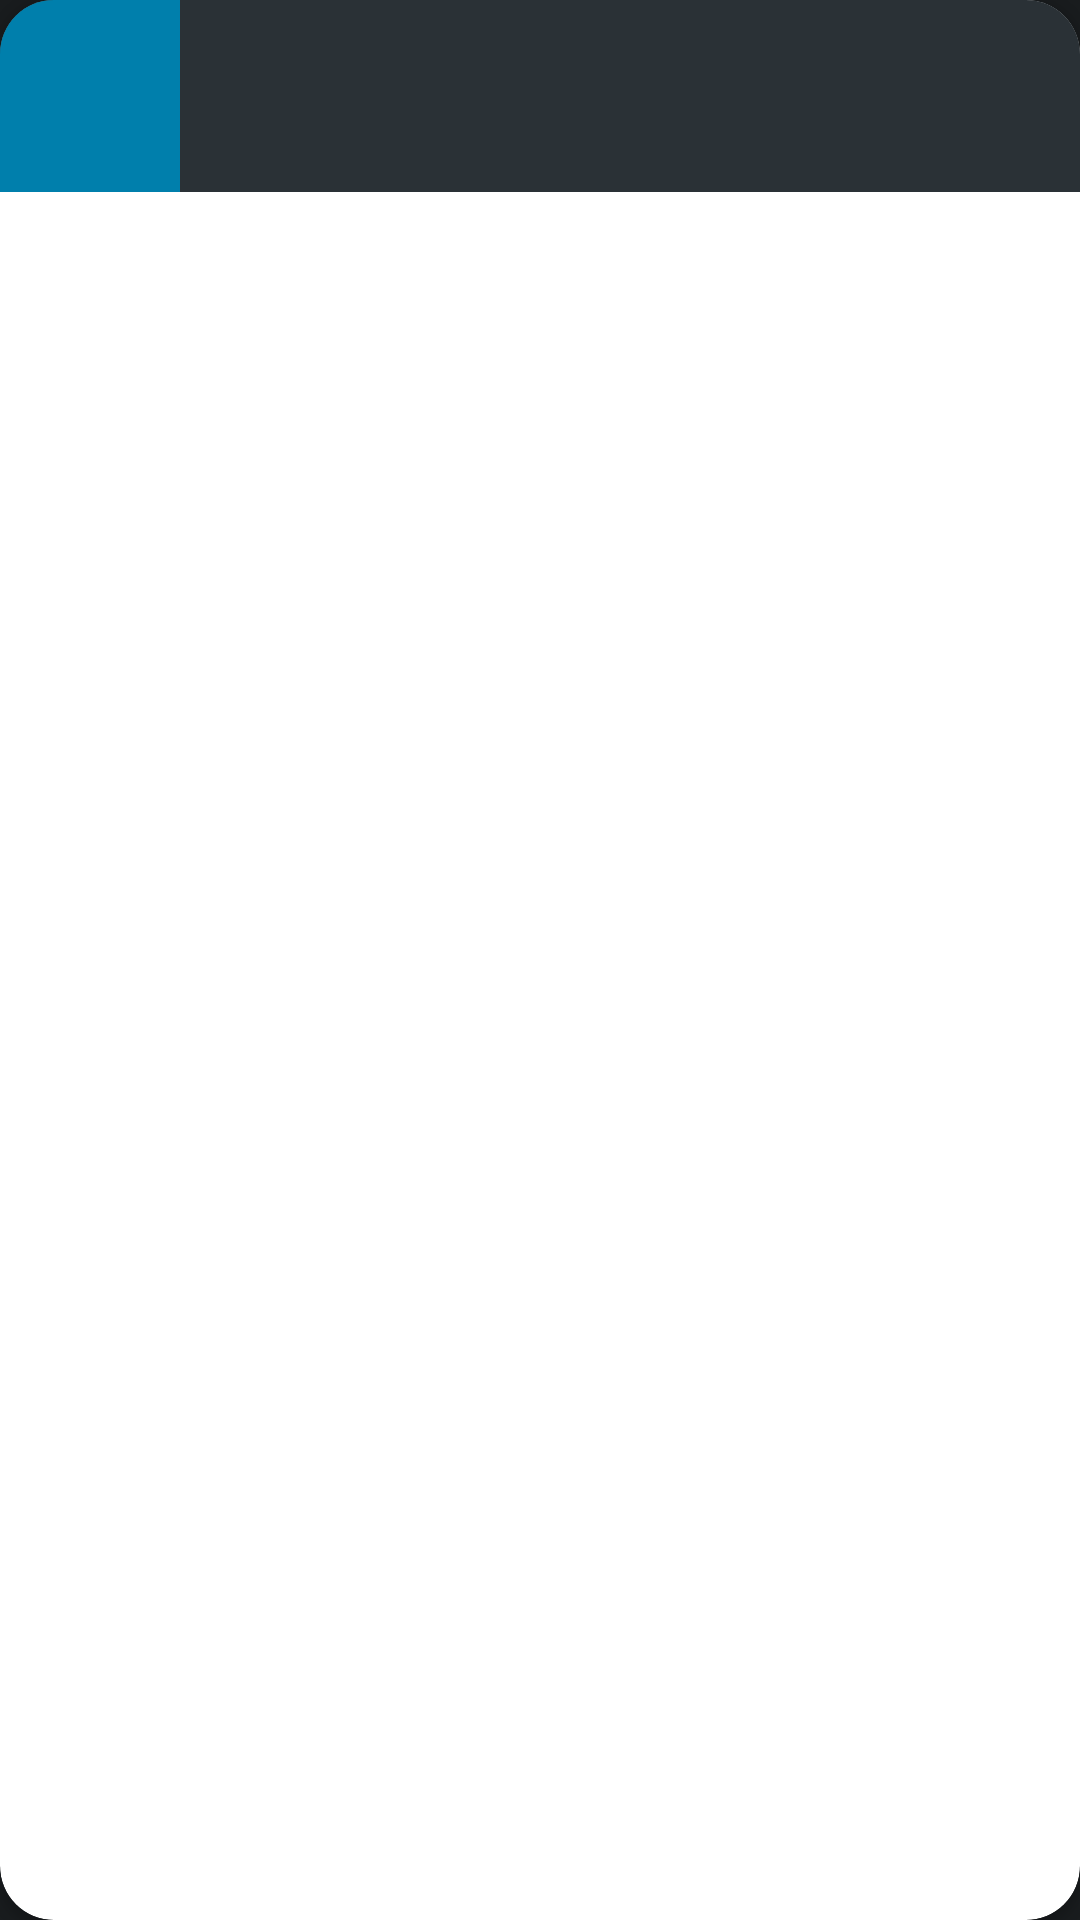

Android layout source for this screen:
<!-- AndroidManifest.xml: application theme Theme.Vklass2 -->
<!-- res/layout/menu_item.xml -->
<?xml version="1.0" encoding="utf-8"?>
<androidx.cardview.widget.CardView
    xmlns:android="http://schemas.android.com/apk/res/android"
    xmlns:app="http://schemas.android.com/apk/res-auto"
    android:layout_width="match_parent"
    android:layout_height="wrap_content"
    app:cardCornerRadius="18dp"
    android:layout_marginBottom="12dp">

    <LinearLayout
        android:id="@+id/today_highlight"
        android:layout_width="match_parent"
        android:layout_height="wrap_content"
        android:orientation="horizontal"
        android:background="@color/background_light"
        android:minHeight="64dp">

        <TextView
            android:id="@+id/day_letter"
            android:layout_width="60dp"
            android:layout_height="match_parent"
            android:background="@color/colourful"
            android:textSize="28sp"
            android:gravity="center"/>

        <TextView
            android:id="@+id/menu_text"
            android:textSize="14sp"
            android:layout_width="0dp"
            android:layout_height="wrap_content"
            android:layout_weight="1"
            android:gravity="center"
            android:layout_gravity="center_vertical"/>
    </LinearLayout>
</androidx.cardview.widget.CardView>
<!-- resources referenced by this layout -->
<resources>
  <color name="background_light">@android:color/system_neutral2_800</color>
  <color name="colourful">@android:color/system_accent1_500</color>
  <style name="Theme.Vklass2" parent="Base.Theme.Vklass2" />
  <style name="Base.Theme.Vklass2" parent="Theme.Material3.DayNight.NoActionBar">
          
          
          <item name="android:windowBackground">@color/background_dark</item>
          <item name="android:textColor">@color/text_colour</item>
      </style>
  <color name="background_dark">@android:color/system_neutral1_900</color>
  <color name="text_colour">@android:color/system_accent1_50</color>
</resources>
